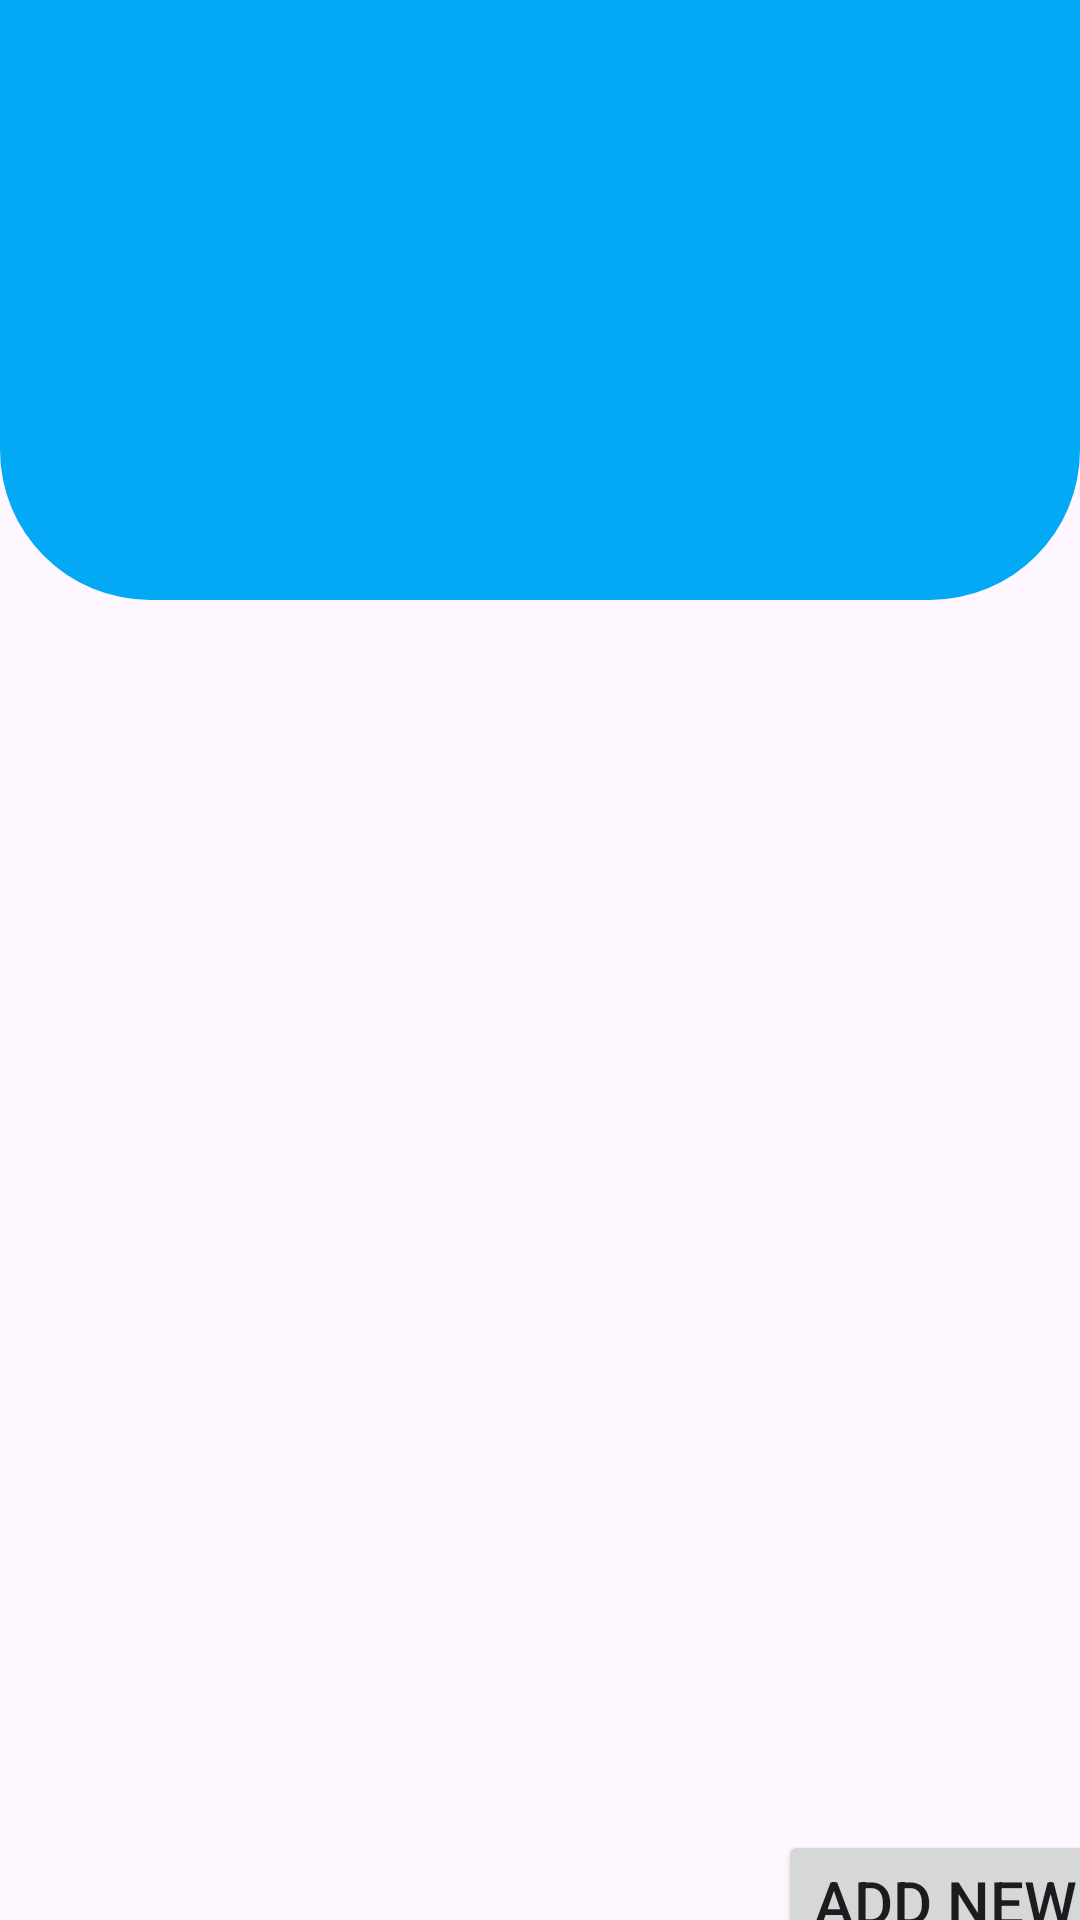

This screen was rendered from an Android layout file. Write that file and the resources it references.
<!-- AndroidManifest.xml: application theme Theme.MyCalculator -->
<!-- res/layout/activity_constraint_layout.xml -->
<?xml version="1.0" encoding="utf-8"?>
<androidx.constraintlayout.widget.ConstraintLayout xmlns:android="http://schemas.android.com/apk/res/android"
    xmlns:app="http://schemas.android.com/apk/res-auto"
    xmlns:tools="http://schemas.android.com/tools"
    android:layout_width="match_parent"
    android:layout_height="match_parent"
    tools:context=".constraint_layout"
    tools:layout_editor_absoluteX="-2dp"
    tools:layout_editor_absoluteY="0dp">


    <ImageView
        android:id="@+id/imageView3"
        android:layout_width="match_parent"
        android:layout_height="200dp"
        android:contentDescription="@string/bg"
        app:srcCompat="@drawable/box"
        tools:ignore="MissingConstraints"
        tools:layout_editor_absoluteX="0dp"
        tools:layout_editor_absoluteY="-3dp" />

    <ImageView
        android:id="@+id/imageView5"
        android:layout_width="wrap_content"
        android:layout_height="150dp"
        android:layout_marginTop="92dp"
        android:contentDescription="@string/user"
        android:src="@drawable/profile"
        app:layout_constraintEnd_toEndOf="parent"
        app:layout_constraintHorizontal_bias="1.0"
        app:layout_constraintStart_toStartOf="parent"
        app:layout_constraintTop_toTopOf="parent" />

    <Button
        android:id="@+id/button"
        android:layout_width="wrap_content"
        android:layout_height="wrap_content"
        android:layout_margin="20dp"
        android:layout_marginStart="112dp"
        android:text="@string/add_new"
        android:textSize="20sp"
        app:cornerRadius="10dp"
        app:layout_constraintBottom_toTopOf="@+id/button2"
        app:layout_constraintEnd_toStartOf="@+id/guideline2"
        app:layout_constraintHorizontal_bias="1.0"
        app:layout_constraintStart_toStartOf="parent" />

    <Button
        android:id="@+id/button3"
        android:layout_width="wrap_content"
        android:layout_height="wrap_content"
        android:layout_margin="20dp"
        android:text="@string/add_new"
        android:textSize="20sp"
        app:cornerRadius="10dp"
        app:layout_constraintBottom_toTopOf="@+id/button"
        app:layout_constraintEnd_toStartOf="@+id/guideline2"
        app:layout_constraintHorizontal_bias="0.984"
        app:layout_constraintStart_toStartOf="parent" />

    <Button
        android:id="@+id/button2"
        android:layout_width="wrap_content"
        android:layout_height="wrap_content"
        android:layout_margin="20dp"
        android:text="@string/add_new"
        android:textSize="20sp"
        app:cornerRadius="10dp"
        app:layout_constraintBottom_toTopOf="@+id/guideline3"
        app:layout_constraintEnd_toStartOf="@+id/guideline2"
        app:layout_constraintHorizontal_bias="1.0"
        app:layout_constraintStart_toStartOf="parent" />

    <androidx.constraintlayout.widget.Guideline
        android:id="@+id/guideline2"
        android:layout_width="wrap_content"
        android:layout_height="wrap_content"
        android:orientation="vertical"
        app:layout_constraintGuide_begin="395dp" />

    <androidx.constraintlayout.widget.Guideline
        android:id="@+id/guideline3"
        android:layout_width="wrap_content"
        android:layout_height="wrap_content"
        android:orientation="horizontal"
        app:layout_constraintGuide_begin="814dp" />

</androidx.constraintlayout.widget.ConstraintLayout>
<!-- resources referenced by this layout -->
<resources>
  <!-- drawable box (drawable) -->
  <?xml version="1.0" encoding="utf-8"?>
  <shape xmlns:android="http://schemas.android.com/apk/res/android">
      <solid android:color="#03A9F4"/>
      <corners
          android:bottomLeftRadius="50sp"
          android:bottomRightRadius="50dp"
          />
  </shape>
  <string name="add_new">Add New</string>
  <string name="bg">bg</string>
  <string name="user">user</string>
  <style name="Theme.MyCalculator" parent="Base.Theme.MyCalculator" />
  
      !-- My custom theme for splash screen activity --&gt;
  <style name="Base.Theme.MyCalculator" parent="Theme.Material3.DayNight.NoActionBar">
          
          
      </style>
</resources>
